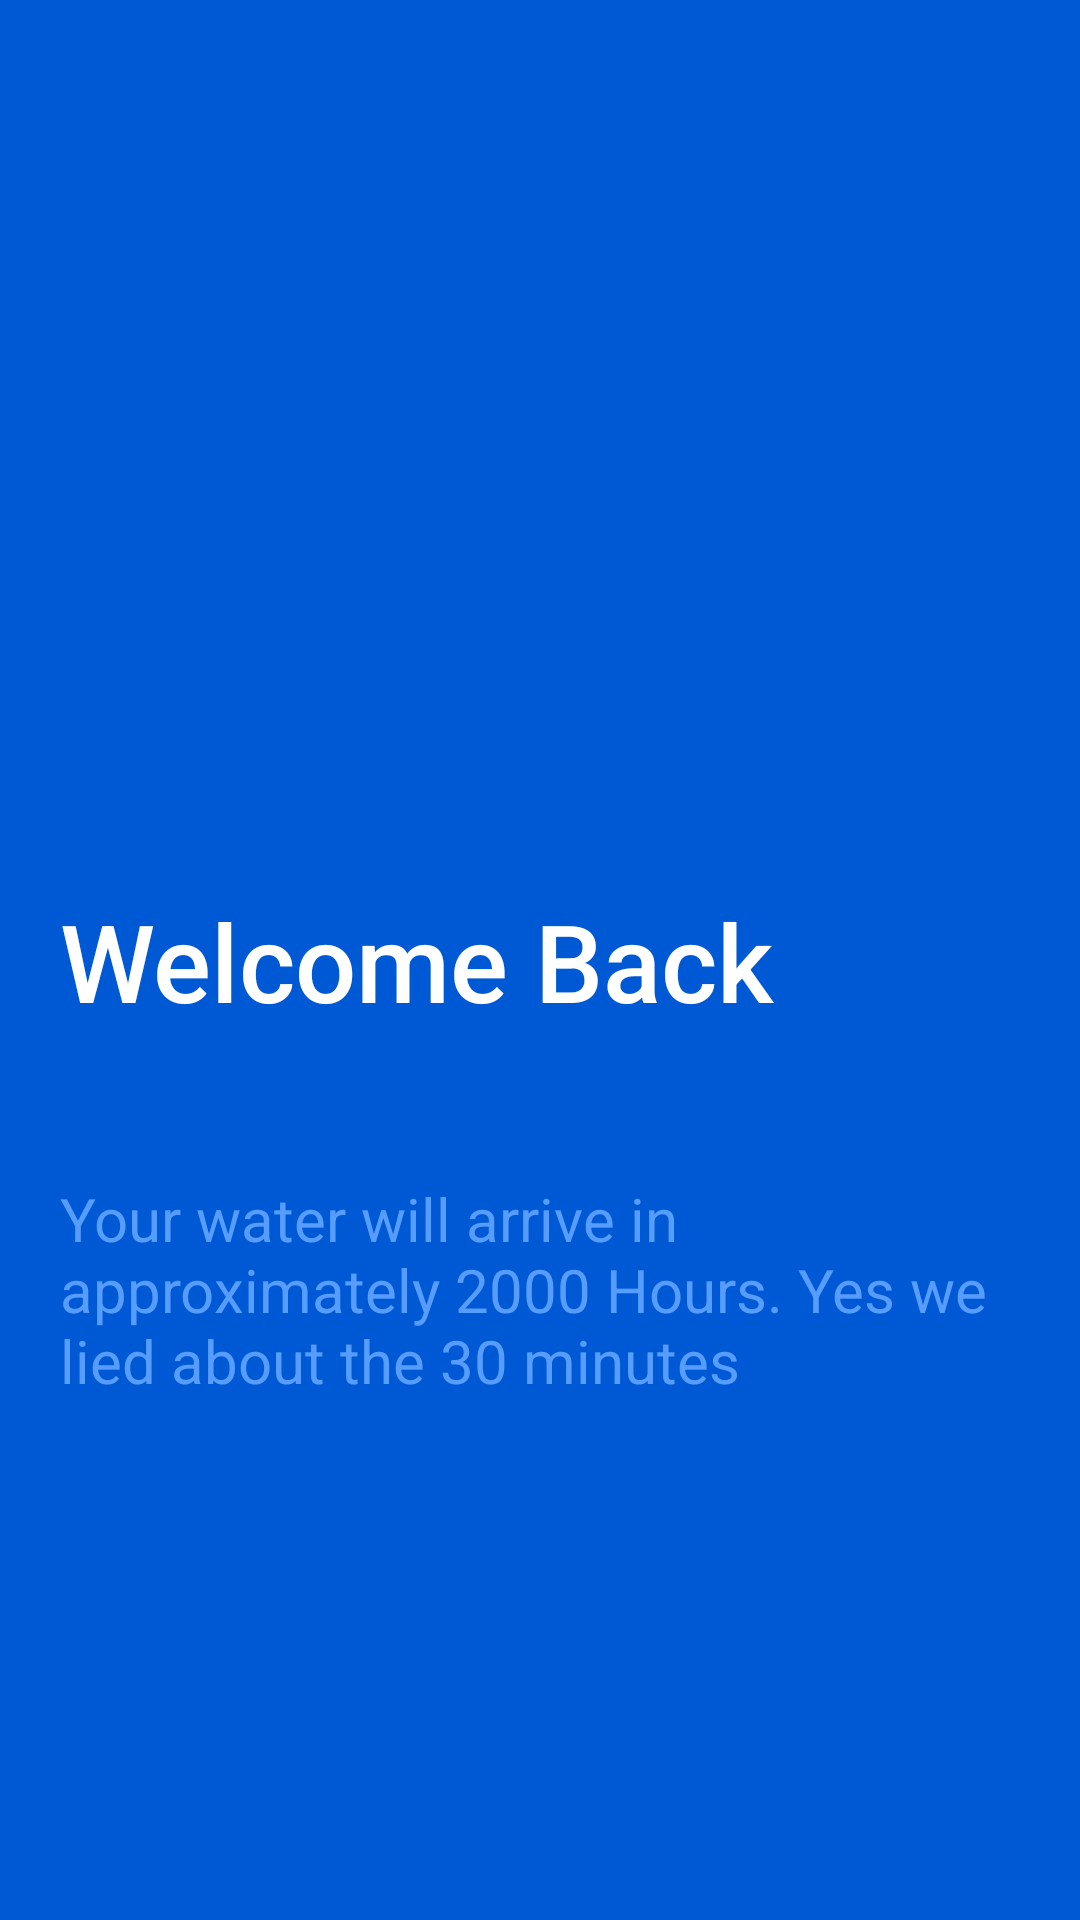

Produce the Android XML layout that renders to this screen, including the resource entries it uses.
<!-- AndroidManifest.xml: application theme Theme.Hadiah1 -->
<!-- res/layout/activity_second.xml -->
<?xml version="1.0" encoding="utf-8"?>
<androidx.constraintlayout.widget.ConstraintLayout xmlns:android="http://schemas.android.com/apk/res/android"
    xmlns:app="http://schemas.android.com/apk/res-auto"
    xmlns:tools="http://schemas.android.com/tools"
    android:layout_width="match_parent"
    android:layout_height="match_parent"
    tools:context=".SecondActivity"
    android:padding="20dp"
    android:background="@color/blueOcean">

    <TextView
        android:id="@+id/tv_header_welcome"
        style="@style/textStyle"
        android:textSize="36dp"
        android:text="@string/welcome_back"
        app:layout_constraintTop_toTopOf="parent"
        app:layout_constraintBottom_toBottomOf="parent"/>

    <TextView
        android:id="@+id/tv_welcome"
        style="@style/textStyle"
        android:textSize="36dp"
        tools:text="Babang"
        app:layout_constraintTop_toBottomOf="@+id/tv_header_welcome"/>

    <TextView
        android:id="@+id/tv_breadcrumbs"
        style="@style/textStyle"
        android:fontFamily="sans-serif"
        android:textColor="@color/blueFaded"
        android:textSize="20dp"
        android:text="@string/your_water_will_arrive_in_approximately_2000_hours_yes_we_lied_about_the_30_minutes"
        app:layout_constraintTop_toBottomOf="@+id/tv_welcome"/>

</androidx.constraintlayout.widget.ConstraintLayout>
<!-- resources referenced by this layout -->
<resources>
  <color name="blueFaded">#569dff</color>
  <color name="blueOcean">#0059d4</color>
  <string name="welcome_back">Welcome Back</string>
  <string name="your_water_will_arrive_in_approximately_2000_hours_yes_we_lied_about_the_30_minutes">Your water will arrive in approximately 2000 Hours. Yes we lied about the 30 minutes</string>
  <style name="textStyle">
          <item name="android:layout_width">wrap_content</item>
          <item name="android:layout_height">wrap_content</item>
          <item name="android:fontFamily">sans-serif-medium</item>
          <item name="android:textSize">24dp</item>
          <item name="android:textColor">@color/white</item>
      </style>
  <style name="Theme.Hadiah1" parent="Theme.MaterialComponents.DayNight.DarkActionBar">
          
          <item name="colorPrimary">@color/purple_500</item>
          <item name="colorPrimaryVariant">@color/purple_700</item>
          <item name="colorOnPrimary">@color/white</item>
          
          <item name="colorSecondary">@color/teal_200</item>
          <item name="colorSecondaryVariant">@color/teal_700</item>
          <item name="colorOnSecondary">@color/black</item>
          
          <item name="android:statusBarColor" tools:targetApi="l">?attr/colorPrimaryVariant</item>
          
      </style>
  <color name="white">#FFFFFFFF</color>
  <color name="purple_500">#FF6200EE</color>
  <color name="purple_700">#FF3700B3</color>
  <color name="teal_200">#FF03DAC5</color>
  <color name="teal_700">#FF018786</color>
  <color name="black">#FF000000</color>
</resources>
